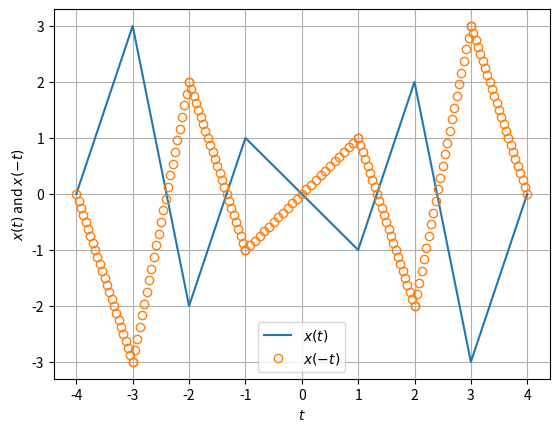

Recreate this plot in Python. (Note: this script raises an exception after producing the figure.)
import numpy as np
import matplotlib.pyplot as plt

#-4 < t < -3
t7=np.linspace(-4,-3,25)
x7=(t7+4)*3

#-3 < t < -2
t5=np.linspace(-3,-2,25)
x5=(-5*t5)-12

# -2 < t < -1
t4=np.linspace(-2,-1,25)
x4=3*(t4)+4

#-1 < t < 1
t1=np.linspace(-1,1,25)
x1=-t1

#1 < t < 2
t2=np.linspace(1,2,25)
x2=3*(t2)-4

#2 < t < 3
t3=np.linspace(2,3,25)
x3=(-5*t3)+12

#3 < t < 4
t6=np.linspace(3,4,25)
x6=(t6-4)*3

#x(t)
x=np.concatenate((x7,x5,x4,x1,x2,x3,x6), axis = 0)

t = np.concatenate((t7,t5,t4,t1,t2,t3,t6), axis = 0)

#x(-t)
xflip =np.fliplr([x])[0]

#Plotting
plt.plot(t,x, label='$x(t)$')
plt.plot(t,xflip,'o', mfc='none', label='$x(-t)$')

plt.grid()
plt.xlabel('$t$')
plt.ylabel('$x(t)$ and $x(-t)$')
plt.legend()
##Ignore the following command
plt.savefig('../figs/4c.eps')
plt.show()
